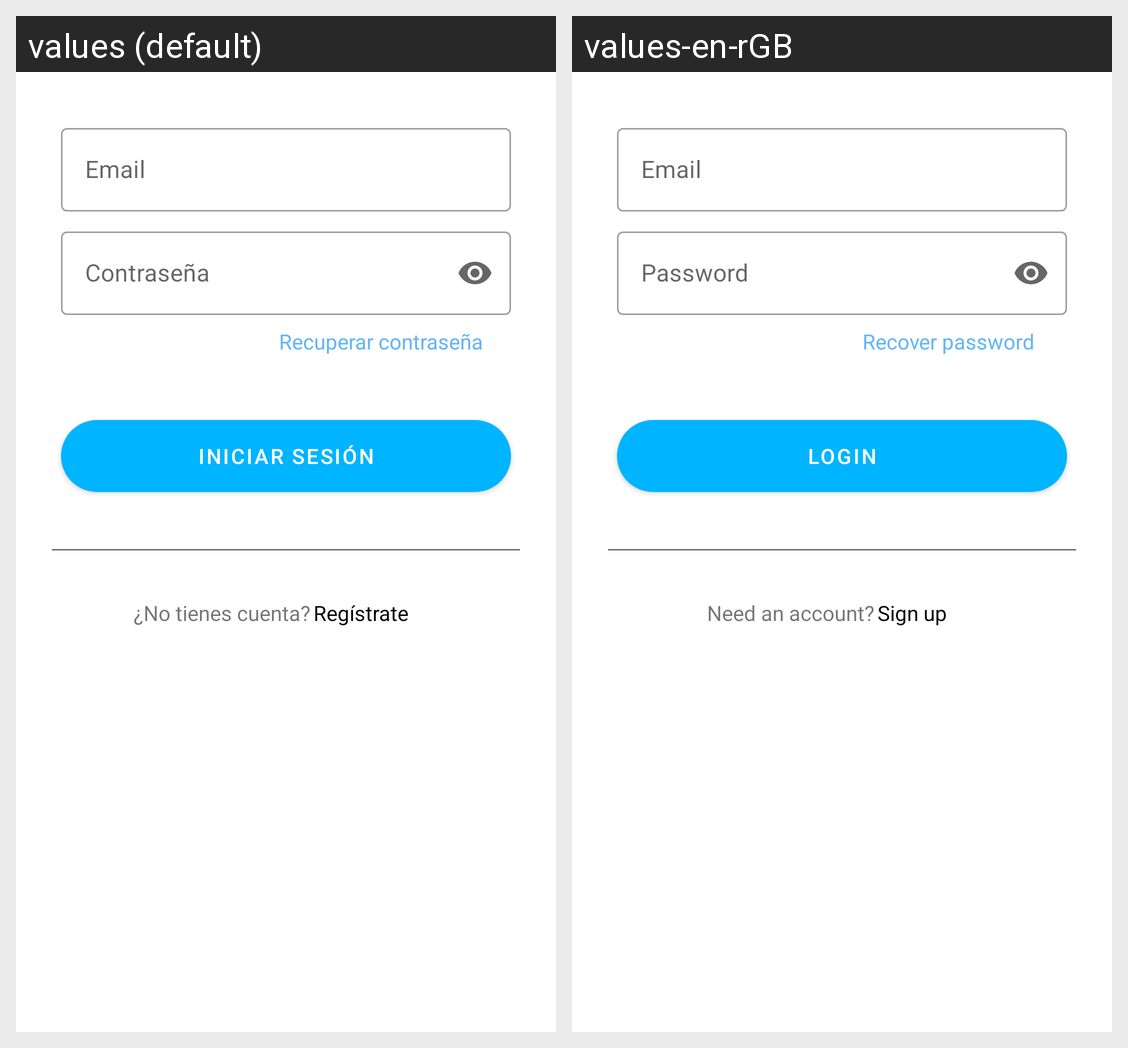

Translations of the strings shown on this Android screen, per locale in the grid:
Android screen res/layout/fragment_empleado_login.xml rendered under 2 locales, left to right: values (default), values-en-rGB. Device: Nexus 5 (rendered at 1080×1920; each locale shown at half size, 540×960, under a caption strip naming it); theme Theme.Taskjects.
Strings drawn on this screen, with the default value and each locale's value (text and hints the layout hard-codes, and strings that could not be matched under every locale, appear in the picture but are not listed):

emailEmpleado
  values: Email
  values-en-rGB: Email

contrasenia
  values: Contraseña
  values-en-rGB: Password

recuperar_contrasenia
  values: Recuperar contraseña
  values-en-rGB: Recover password

iniciar_sesion
  values: Iniciar sesión
  values-en-rGB: Login

no_tienes_cuenta
  values: ¿No tienes cuenta?
  values-en-rGB: Need an account?

registrate
  values: Regístrate
  values-en-rGB: Sign up
